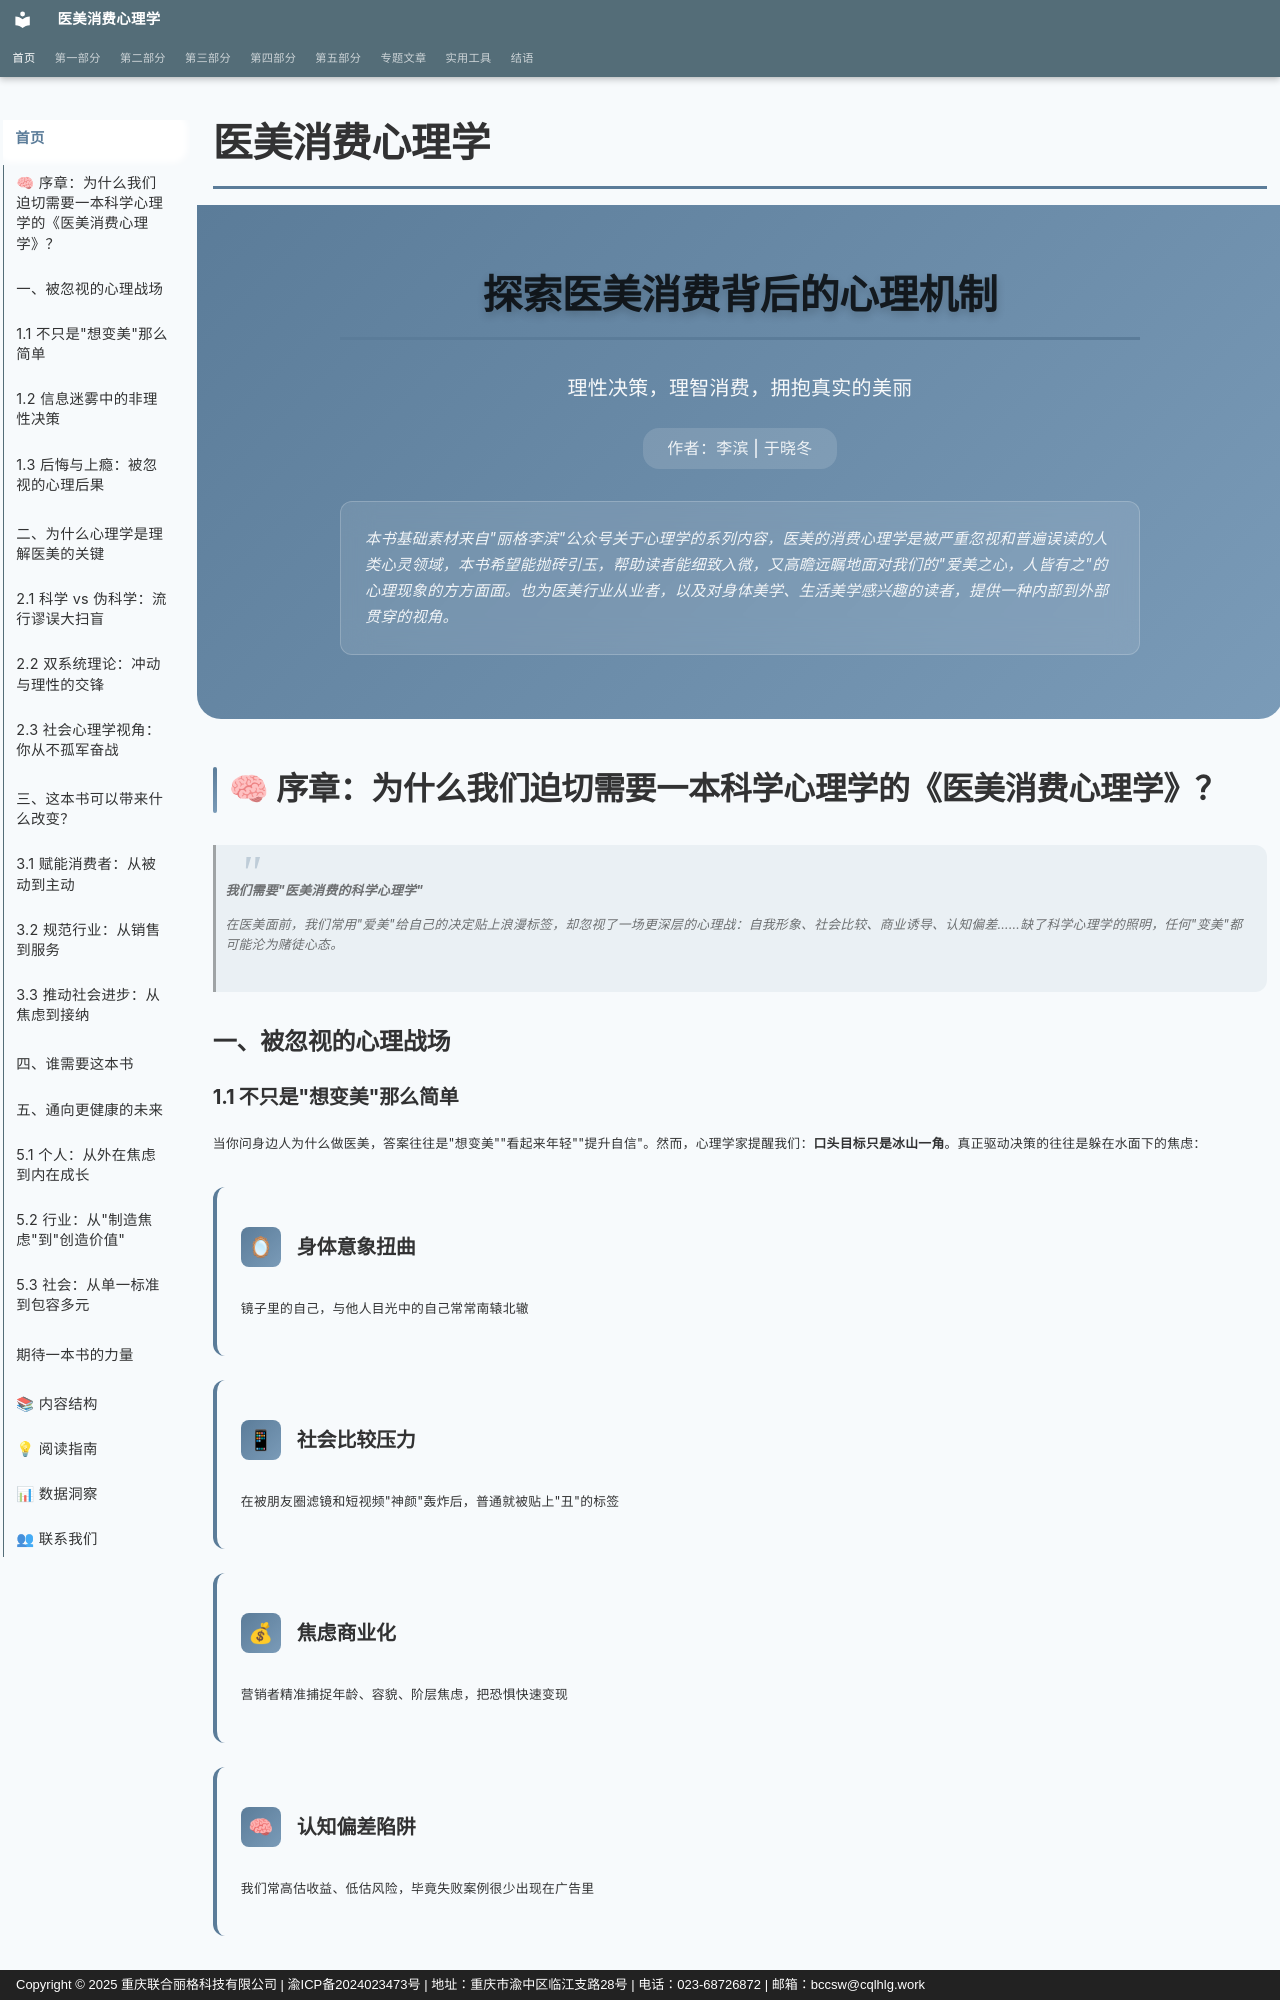

repository: sooogooo/ebooks-egoinmirror · page: index.html · generator: mkdocs · copyright: Copyright © 2025 重庆联合丽格科技有限公司 | 渝ICP备2024023473号 | 地址：重庆市渝中区临江支路28号 | 电话：023-68726872 | 邮箱：bccsw@cqlhlg.work

# 医美消费心理学

<div class="hero-section">
    <div class="hero-content">
        <h1 class="hero-title">探索医美消费背后的心理机制</h1>
        <p class="hero-subtitle">理性决策，理智消费，拥抱真实的美丽</p>
        <div class="hero-authors">
            <p>作者：李滨 | 于晓冬</p>
        </div>
        <div class="hero-source">
            <p class="source-note">本书基础素材来自"丽格李滨"公众号关于心理学的系列内容，医美的消费心理学是被严重忽视和普遍误读的人类心灵领域，本书希望能抛砖引玉，帮助读者能细致入微，又高瞻远瞩地面对我们的"爱美之心，人皆有之"的心理现象的方方面面。也为医美行业从业者，以及对身体美学、生活美学感兴趣的读者，提供一种内部到外部贯穿的视角。</p>
        </div>
    </div>
</div>

## 🧠 序章：为什么我们迫切需要一本科学心理学的《医美消费心理学》？

> **我们需要"医美消费的科学心理学"**
> 
> 在医美面前，我们常用"爱美"给自己的决定贴上浪漫标签，却忽视了一场更深层的心理战：自我形象、社会比较、商业诱导、认知偏差……缺了科学心理学的照明，任何"变美"都可能沦为赌徒心态。

### 一、被忽视的心理战场

#### 1.1 不只是"想变美"那么简单

当你问身边人为什么做医美，答案往往是"想变美""看起来年轻""提升自信"。然而，心理学家提醒我们：**口头目标只是冰山一角**。真正驱动决策的往往是躲在水面下的焦虑：

<div class="category-list">
  <div class="category-item">
    <div class="category-header">
      <div class="category-icon">🪞</div>
      <h4 class="category-title">身体意象扭曲</h4>
    </div>
    <div class="category-content">
      <p>镜子里的自己，与他人目光中的自己常常南辕北辙</p>
    </div>
  </div>
  <div class="category-item">
    <div class="category-header">
      <div class="category-icon">📱</div>
      <h4 class="category-title">社会比较压力</h4>
    </div>
    <div class="category-content">
      <p>在被朋友圈滤镜和短视频"神颜"轰炸后，普通就被贴上"丑"的标签</p>
    </div>
  </div>
  <div class="category-item">
    <div class="category-header">
      <div class="category-icon">💰</div>
      <h4 class="category-title">焦虑商业化</h4>
    </div>
    <div class="category-content">
      <p>营销者精准捕捉年龄、容貌、阶层焦虑，把恐惧快速变现</p>
    </div>
  </div>
  <div class="category-item">
    <div class="category-header">
      <div class="category-icon">🧠</div>
      <h4 class="category-title">认知偏差陷阱</h4>
    </div>
    <div class="category-content">
      <p>我们常高估收益、低估风险，毕竟失败案例很少出现在广告里</p>
    </div>
  </div>
</div>

**三大焦虑源头：**
- **年龄焦虑**：出现在35岁升职瓶颈、40岁职场再定位、50岁临近退休的不安
- **容貌焦虑**：源于"不够瘦""不上镜""不够白"的执念
- **阶层焦虑**：把"外貌投资"视作兑换社会资本的硬通货
